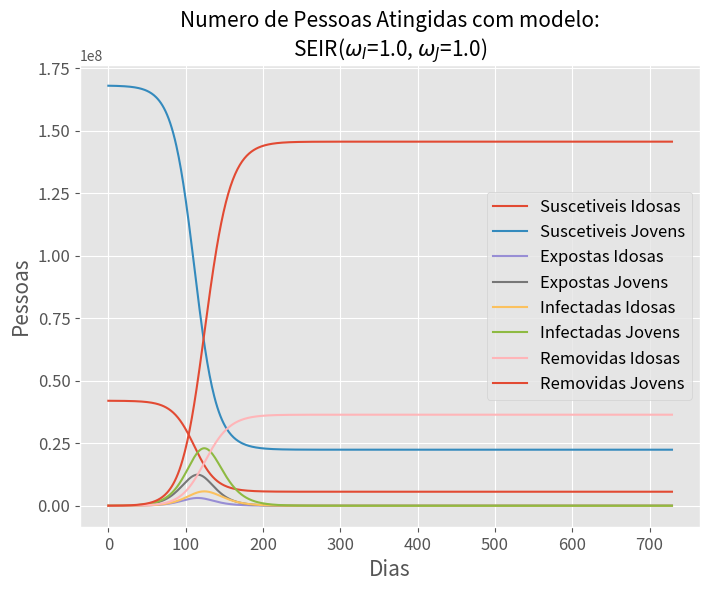
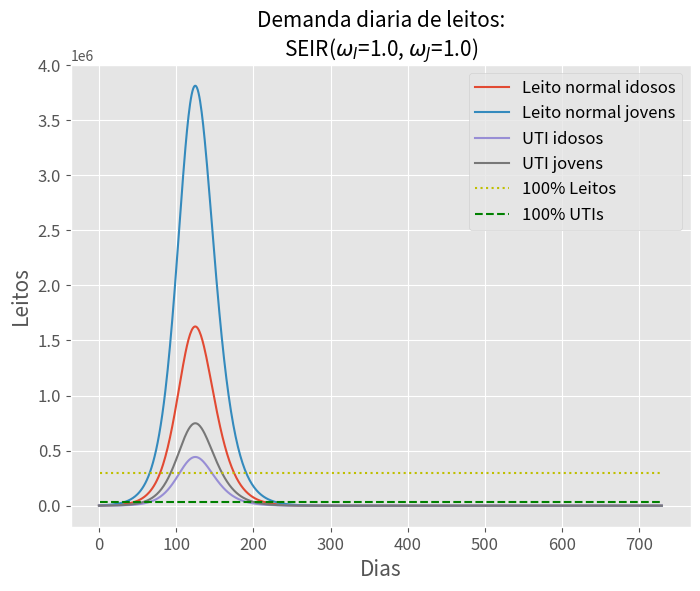

The matplotlib source for these figures, in order:
import numpy as np
import pandas as pd

def get_input_data():
	'''Provides the inputs for the simulation'''
	from collections import namedtuple

	Demograph_Parameters = namedtuple('Demograph_Parameters',
                                   ['population', # N
                                   'population_rate_elderly', # percentual_pop_idosa
                                   'bed_ward', # capacidade_leitos
                                   'bed_icu' # capacidade_UTIs
                                   ]
                                   )
	demograph_parameters = Demograph_Parameters(
	# Brazilian Population
	population = 210000000, # 210 millions, 2020 forecast, Source: IBGE's app
	# Brazilian old people proportion (age: 55+)
	population_rate_elderly = 0.2, # 20%, 2020 forecast, Source: IBGE's app
	# Brazilian places 
	bed_ward = 295083, # regular bed, Source: CNES, 13/04/2020
	bed_icu = 32329, # bed UTIs, Source: CNES, 13/04/2020
    )

	# Basic Reproduction Number # ErreZero
	basic_reproduction_number = 2.3 #0.8#1.3#1.8#2.3#2.8#
	# Infectivity Period (in days) # tempo_de_infecciosidade
	infectivity_period = 10 #5#7.5#10#12.5#15 
	# Incubation Period (in days)
	incubation_period = 5 #1#2.5#5#7.5#10#12.5#15 	
	  
	# Variaveis de apoio
	incubation_rate = 1 / incubation_period
	infectiviy_rate = 1 / infectivity_period
	contamination_rate = basic_reproduction_number / infectivity_period
  
	Covid_Parameters = namedtuple('Covid_Parameters',
                                ['alpha', # incubation rate 
                                 'beta', # contamination rate
                                 'gamma', # infectivity rate
                                 'mortality_rate_elderly', # taxa_mortalidade_i
                                 'mortality_rate_young', # taxa_mortalidade_j
                                 'los_ward', # los_leito
                                 'los_icu', # los_uti
								 'delay_ward', # los_leito
                                 'delay_icu', # los_uti
                                 'internation_rate_ward_elderly', # tax_int_i
                                 'internation_rate_icu_elderly', # tax_uti_i
                                 'internation_rate_ward_young', # tax_int_j
                                 'internation_rate_icu_young' # tax_uti_j
                                 ]
                                )
	covid_parameters = Covid_Parameters(
	# Incubation rate (1/day)
	alpha = incubation_rate,
	# Contamination rate (1/day)
	beta = contamination_rate,
	# Infectivity rate (1/day)
	gamma = infectiviy_rate,
	# Mortality Rates, Source: min CDC
	mortality_rate_elderly = 0.034, # old ones: 55+ years
	mortality_rate_young = 0.002, # young ones: 0-54 years
	# Length of Stay (in days)
	los_ward = 8.9, # regular, Source: Wuhan
	los_icu = 8, # UTI, Source: Wuhan
	# Delay (in days)
	delay_ward = 2, # 
	delay_icu = 3, # 
	# Internation Rate by type and age, Source: min CDC
	internation_rate_ward_elderly = 0.263, # regular for old ones: 55+ years
	internation_rate_icu_elderly = 0.071, # UTI for old ones: 55+ years
	internation_rate_ward_young = 0.154, # regular for young ones: 0-54 years
 	internation_rate_icu_young = 0.03 # UTI for young ones: 0-54 years
    )

	Model_Parameters = namedtuple('Model_Parameters',
									['contact_reduction_elderly', # omega_i
									'contact_reduction_young', # omega_j
									'lotation', # lotacao
									'init_exposed_elderly', # Ei0
									'init_exposed_young', # Ej0
									'init_infected_elderly', # Ii0
									'init_infected_young', # Ij0
									'init_removed_elderly', # Ri0
									'init_removed_young', # Rj0
									't_max' # t_max
                                   ]
                                   )
	model_parameters = Model_Parameters(
	# Social contact reduction factor
	contact_reduction_elderly = 1.0, #0.2#0.4#0.6#0.8#1.0# # old ones: 55+ years
	contact_reduction_young = 1.0,  #0.2#0.4#0.6#0.8#1.0# # young ones: 0-54 years
	# Scenaries for health system colapse 
	lotation = (0.3,0.5,0.8,1), # 30, 50, 80, 100% capacity
	init_exposed_elderly = 20000, # initial exposed population old ones: 55+ years
	init_exposed_young = 20000, # initial exposed population young ones: 0-54 years
	init_infected_elderly = 5520, # initial infected population old ones: 55+ years
	init_infected_young = 10000, # initial infected population young ones: 0-54 years
	init_removed_elderly = 3000, # initial removed population old ones: 55+ years
	init_removed_young = 6240, # initial removed population young ones: 0-54 years
	t_max = 2*365 	# number of days to run
	)

	return (demograph_parameters, covid_parameters, model_parameters)

# The SEIR model differential equations.
def Euler(SEIR_0 , t, params):
	'''Computes the Derivatives by Semi Implicit Euler Method'''
	N, alpha, beta, gamma, omega_i, omega_j = params	
	# Vetor variaveis incognitas
	Si0, Sj0, Ei0, Ej0, Ii0, Ij0, Ri0, Rj0 = SEIR_0 
	Si, Sj, Ei, Ej, Ii, Ij, Ri, Rj = [Si0], [Sj0], [Ei0], [Ej0], [Ii0], [Ij0], [Ri0], [Rj0]
	dt = t[1] - t[0]
	for _ in t[1:]:
		dSidt = - beta * omega_i * Si[-1] * (Ii[-1] + Ij[-1]) / N
		dSjdt = - beta * omega_j * Sj[-1] * (Ii[-1] + Ij[-1]) / N
		dEidt = - dSidt - alpha * Ei[-1]
		dEjdt = - dSjdt - alpha * Ej[-1]
		dIidt = alpha * Ei[-1] - gamma * Ii[-1]
		dIjdt = alpha * Ej[-1] - gamma * Ij[-1]
		dRidt = gamma * Ii[-1]
		dRjdt = gamma * Ij[-1]
		next_Si = Si[-1] + dSidt * dt
		next_Sj = Sj[-1] + dSjdt * dt
		next_Ei = Ei[-1] + dEidt * dt
		next_Ej = Ej[-1] + dEjdt * dt
		next_Ii = Ii[-1] + dIidt * dt
		next_Ij = Ij[-1] + dIjdt * dt
		next_Ri = Ri[-1] + dRidt * dt
		next_Rj = Rj[-1] + dRjdt * dt
		Si.append(next_Si)
		Sj.append(next_Sj)
		Ei.append(next_Ei)
		Ej.append(next_Ej)
		Ii.append(next_Ii)
		Ij.append(next_Ij)
		Ri.append(next_Ri)
		Rj.append(next_Rj)
	return np.stack([Si, Sj, Ei, Ej, Ii, Ij, Ri, Rj]).T


def run_SEIR_ODE_model(demograph_parameters, covid_parameters, model_parameters) -> pd.DataFrame:
	'''Runs the simulation'''
	#from scipy.integrate import odeint
	
	dp = demograph_parameters
	cp = covid_parameters
	mp = model_parameters
	
	N = dp.population
	
	Ei0 = mp.init_exposed_elderly     # Ee0
	Ej0 = mp.init_exposed_young       # Ey0
	Ii0 = mp.init_infected_elderly    # Ie0
	Ij0 = mp.init_infected_young      # Iy0
	Ri0 = mp.init_removed_elderly     # Re0
	Rj0 = mp.init_removed_young       # Ry0
	t_max = mp.t_max
	
	# Variaveis apresentadas em base diaria
	# A grid of time points (in days)
	t = range(t_max)
	#dt = .1
	#t = np.linspace(0, t_max, int(t_max/dt) + 1)	
	
	# CONDICOES INICIAIS
	# Suscetiveis
	Si0 = N * dp.population_rate_elderly - Ii0 - Ri0 - Ei0  # Suscetiveis idosos
	Sj0 = N * (1 - dp.population_rate_elderly) - Ij0 - Rj0 - Ej0 # Suscetiveis jovens
	
	# Initial conditions vector
	SEIR_0 = Si0, Sj0, Ei0, Ej0, Ii0, Ij0, Ri0, Rj0
	
	alpha = cp.alpha
	beta = cp.beta
	gamma = cp.gamma
	
	omega_i = mp.contact_reduction_elderly
	omega_j = mp.contact_reduction_young
	
	# PARAMETROS PARA CALCULAR DERIVADAS
	args = (N, alpha, beta, gamma, omega_i, omega_j)
	
	# Integrate the SIR equations over the time grid, t
	#ret = odeint(deriv, y0, t, args)
	# Integrate the SEIR equations over the time grid, t
	ret = Euler(SEIR_0, t, args)
	# Update the variables 
	Si, Sj, Ei, Ej, Ii, Ij, Ri, Rj = ret.T
	SEIR = Si, Sj, Ei, Ej, Ii, Ij, Ri, Rj
	
	# POST PROCESS to obtain the hospital demand (ward and ICUs) and deaths
	HUM = HUM_analysis(SEIR, t, cp)
    
	Hi, Hj, Ui, Uj, Mi, Mj = HUM
    
	print(Hi[:10])
	print(max(Mi))
	print(max(Mj))
    
	#health_system_colapse_identifier(Hi, Hj, Ui, Uj, dp, mp)
	
	return pd.DataFrame({'Si': Si, 'Sj': Sj, 'Ei': Ei, 'Ej': Ej, 'Ii': Ii, 'Ij': Ij, 'Ri': Ri, 'Rj': Rj,
	'Hi': Hi, 'Hj': Hj, 'Ui': Ui, 'Uj': Uj, 'Mi': Mi, 'Mj': Mj}, index=t)


def auxiliar_names(covid_parameters, model_parameters): 
	'''Provides filename and legend for plots from the sensitivity parameter analysis'''
    
	alpha = covid_parameters.alpha
	beta = covid_parameters.beta
	gamma = covid_parameters.gamma
	
	omega_i = model_parameters.contact_reduction_elderly
	omega_j = model_parameters.contact_reduction_young
    
    
	# AUTOMATIZACAO PARA ANALISE SENSIBILIDADE PARAMETROS
	psel = 3 #0#1#2#3#
	pvalue = (alpha, beta, gamma, omega_i)
	pname = 'alpha','beta','gamma','omegaI' # parametros
	pInt = ("%.1f" % pvalue[psel])[0] # parte inteira do parametro (1 caractere)
	pDec = ("%.1f" % pvalue[psel])[2] # parte decimal do parametro (1 caractere)
	filename = pname[psel] + pInt + '_' + pDec
	if psel == 3:
		filename = filename + '__omegaJ' + ("%.1f" % omega_j)[0] + '_' + ("%.1f" % omega_j)[2]
	leg = (
	f'SEIR($alpha$={"%0.1f" % alpha})',
	f'SEIR($\\beta$={"%0.1f" % beta})',
	f'SEIR($\\gamma$={"%0.1f" % gamma})',
	f'SEIR($\\omega_I$={"%0.1f" % omega_i}, $\\omega_J$={"%0.1f" % omega_j})'
	)
	legenda = leg[psel]
	return filename, legenda


def HUM_analysis(SEIR,t,covid_parameters):
	'''Provides H (ward) U (ICU) M (deaths) variables, in a post-processment'''
	Si, Sj, Ei, Ej, Ii, Ij, Ri, Rj = SEIR
	
	cp = covid_parameters
	
	alpha = cp.alpha
	gamma = cp.gamma
	
	taxa_mortalidade_i = cp.mortality_rate_elderly
	taxa_mortalidade_j = cp.mortality_rate_young
	
	los_leito = cp.los_ward
	los_uti = cp.los_icu
	
	delay_leito = cp.delay_ward
	delay_uti = cp.delay_icu
	
	tax_int_i = cp.internation_rate_ward_elderly
	tax_int_j = cp.internation_rate_ward_young
	
	tax_uti_i = cp.internation_rate_icu_elderly
	tax_uti_j = cp.internation_rate_icu_young
	
	# Leitos normais demandados
	Hi0 = Ii[0] * tax_int_i
	Hj0 = Ij[0] * tax_int_j
	# Leitos UTIs demandados
	Ui0 = Ii[0] * tax_uti_i
	Uj0 = Ij[0] * tax_uti_j
	# Obitos
	Mi0 = Ri[0] * taxa_mortalidade_i
	Mj0 = Rj[0] * taxa_mortalidade_j
	
	
	
	#print(Ei[:10])
    
	Hi, Hj, Ui, Uj, Mi, Mj = [Hi0], [Hj0], [Ui0], [Uj0], [Mi0], [Mj0]
	# Ei, Ej, Ii, Ij = [Ei], [Ej], [Ii], [Ij]
	dt = t[1] - t[0]
	for i in t[1:]:
		# Leitos Normais demandados 
		dHidt = tax_int_i * alpha * Ei[i-1] - Hi[i-1] / (los_leito + delay_leito)
		dHjdt = tax_int_j * alpha * Ej[i-1] - Hj[i-1] / (los_leito + delay_leito)
		# Leitos UTIs demandados
		dUidt = tax_uti_i * alpha * Ei[i-1] - Ui[i-1] / (los_uti + delay_uti)
		dUjdt = tax_uti_j * alpha * Ej[i-1] - Uj[i-1] / (los_uti + delay_uti)
		# Removidos
		dRidt = gamma * Ii[i-1]
		dRjdt = gamma * Ij[i-1]
		# Obitos
		dMidt = taxa_mortalidade_i * dRidt
		dMjdt = taxa_mortalidade_j * dRjdt
		next_Hi = Hi[i-1] + dHidt * dt
		next_Hj = Hj[i-1] + dHjdt * dt
		next_Ui = Ui[i-1] + dUidt * dt
		next_Uj = Uj[i-1] + dUjdt * dt
		next_Mi = dMidt * dt
		next_Mj = dMjdt * dt
		Hi.append(next_Hi)
		Hj.append(next_Hj)
		Ui.append(next_Ui)
		Uj.append(next_Uj)
		Mi.append(next_Mi)
		Mj.append(next_Mj)
	ret = np.stack([Hi, Hj, Ui, Uj, Mi, Mj]).T
	Hi, Hj, Ui, Uj, Mi, Mj = ret.T
	return Hi, Hj, Ui, Uj, Mi, Mj


def health_system_colapse_identifier(Hi, Hj, Ui, Uj, dp, mp):
	from datetime import datetime
	'''Performs a post_processing analysis,
    forecast the date to a load of the health system for 30,50,80,100 %
    considers the inital date as today.'''
	H = Hi + Hj
	U = Ui + Uj
	
	capacidade_leitos = dp.bed_ward
	capacidade_UTIs = dp.bed_icu
	
	lotacao = mp.lotation
	
	t_max = mp.t_max
  
	# IDENTIFICADOR DE DIAS DE COLAPSOS
	# Dia em que colapsa o sistema de saude: 30, 50, 80, 100% capacidade
	dia_colapso_leitos_30  = np.min(np.where(H > capacidade_leitos*lotacao[0]))
	dia_colapso_leitos_50  = np.min(np.where(H > capacidade_leitos*lotacao[1]))
	dia_colapso_leitos_80  = np.min(np.where(H > capacidade_leitos*lotacao[2]))
	dia_colapso_leitos_100 = np.min(np.where(H > capacidade_leitos*lotacao[3]))
	dia_colapso_leitos = (dia_colapso_leitos_30, dia_colapso_leitos_50, 
		dia_colapso_leitos_80, dia_colapso_leitos_100)
	print(dia_colapso_leitos)

	dia_colapso_UTIs_30  = np.min(np.where(U > capacidade_UTIs*lotacao[0]))
	dia_colapso_UTIs_50  = np.min(np.where(U > capacidade_UTIs*lotacao[1]))
	dia_colapso_UTIs_80  = np.min(np.where(U > capacidade_UTIs*lotacao[2]))
	dia_colapso_UTIs_100 = np.min(np.where(U > capacidade_UTIs*lotacao[3]))
	dia_colapso_UTIs = (dia_colapso_UTIs_30, dia_colapso_UTIs_50,
		dia_colapso_UTIs_80,dia_colapso_UTIs_100)
	print(dia_colapso_UTIs)

	# TimeSeries
	datelist = [d.strftime('%d/%m/%Y') 
            for d in pd.date_range(datetime.today(), periods = t_max)]	

	print('Dia em que colapsa o sistema de saude (leitos comuns): 30, 50, 80, 100% capacidade')
	
	print(datelist[dia_colapso_leitos[0]])
	print(datelist[dia_colapso_leitos[1]])
	print(datelist[dia_colapso_leitos[2]])
	print(datelist[dia_colapso_leitos[3]])
	
	print('Dia em que colapsa o sistema de saude (UTI): 30, 50, 80, 100% capacidade')
	
	print(datelist[dia_colapso_UTIs[0]])
	print(datelist[dia_colapso_UTIs[1]])
	print(datelist[dia_colapso_UTIs[2]])
	print(datelist[dia_colapso_UTIs[3]])
	

def plots(filename, legenda, results, demograph_parameters, model_parameters):
	import matplotlib.pyplot as plt
	'''Makes two plots? 0) SEIR curve, 1) Hospital Demand'''
    
	capacidade_leitos = demograph_parameters.bed_ward
	capacidade_UTIs = demograph_parameters.bed_icu
	
	lotacao = model_parameters.lotation

	t_max = model_parameters.t_max
    
	#plot
	tamfig = (8,6)
	fsLabelTitle = 15 # Font Size: Label and Title
	fsPlotLegend = 12 # Font Size: Plot and Legend
	
	# SEIR
	plt.figure(0)
	plt.style.use('ggplot')
	(results
	# .div(1_000_000)
	[['Si', 'Sj', 'Ei', 'Ej', 'Ii', 'Ij', 'Ri', 'Rj']]
	.plot(figsize=tamfig, fontsize=fsPlotLegend, logy=False))
	plt.title(f'Numero de Pessoas Atingidas com modelo:\n' + legenda, fontsize=fsLabelTitle)
	plt.legend(['Suscetiveis Idosas', 'Suscetiveis Jovens', 'Expostas Idosas', 'Expostas Jovens',
		'Infectadas Idosas', 'Infectadas Jovens', 'Removidas Idosas', 'Removidas Jovens'],
		fontsize=fsPlotLegend)
	plt.xlabel('Dias', fontsize=fsLabelTitle)
	plt.ylabel('Pessoas', fontsize=fsLabelTitle)
	plt.savefig("SEIR_" + filename + ".png")
	
	# Demanda Hospitalar
	plt.figure(1)
	plt.style.use('ggplot')
	(results
	# .div(1_000_000)
	[['Hi', 'Hj', 'Ui', 'Uj']]
	.plot(figsize = tamfig, fontsize = fsPlotLegend, logy=False))
	#plt.hlines(capacidade_leitos*lotacao[0],1,t_max) #30%
	#plt.hlines(capacidade_leitos*lotacao[1],1,t_max) #50%
	#plt.hlines(capacidade_leitos*lotacao[2],1,t_max) #80%
	plt.hlines(capacidade_leitos*lotacao[3],1, t_max, label='100% Leitos', colors='y', linestyles='dotted') #100%
	#plt.hlines(capacidade_UTIs*lotacao[0],1,t_max) #30%
	#plt.hlines(capacidade_UTIs*lotacao[1],1,t_max) #50%
	#plt.hlines(capacidade_UTIs*lotacao[2],1,t_max) #80%
	plt.hlines(capacidade_UTIs*lotacao[3],1, t_max, label='100% UTI', colors='g', linestyles='dashed') #100%
	plt.title(f'Demanda diaria de leitos:\n' + legenda, fontsize=fsLabelTitle)
	plt.legend(['Leito normal idosos', 'Leito normal jovens', 'UTI idosos', 'UTI jovens'
		,'100% Leitos','100% UTIs'], fontsize = fsPlotLegend)
	plt.xlabel('Dias', fontsize = fsLabelTitle)
	plt.ylabel('Leitos', fontsize = fsLabelTitle)
	plt.savefig("HU_" + filename + ".png")
	
	#tit1 = " Cenario 1 - Sem Isolamento" # Titulo Graficos
	#tit2 = " Cenario 2 - Isolamento Vertical" # Titulo Graficos
	
	# "Obitos -" + tit1
	# "Pico Idosos"
	# "Pico Jovens"
	
	# "Pico Leitos Comuns"
	# "Pico UTI"
	# "Colapso do"
	# "Sistema de Saúde"
	# "Capacidade de Leitos"


if __name__ == '__main__':
	

	demograph_parameters, covid_parameters, model_parameters = get_input_data()
	
	results = run_SEIR_ODE_model(demograph_parameters, covid_parameters, model_parameters)

	filename, legenda = auxiliar_names(covid_parameters, model_parameters)

	results.to_csv(filename + '.csv', index=False)
	

	plots(filename, legenda, results, demograph_parameters, model_parameters)
